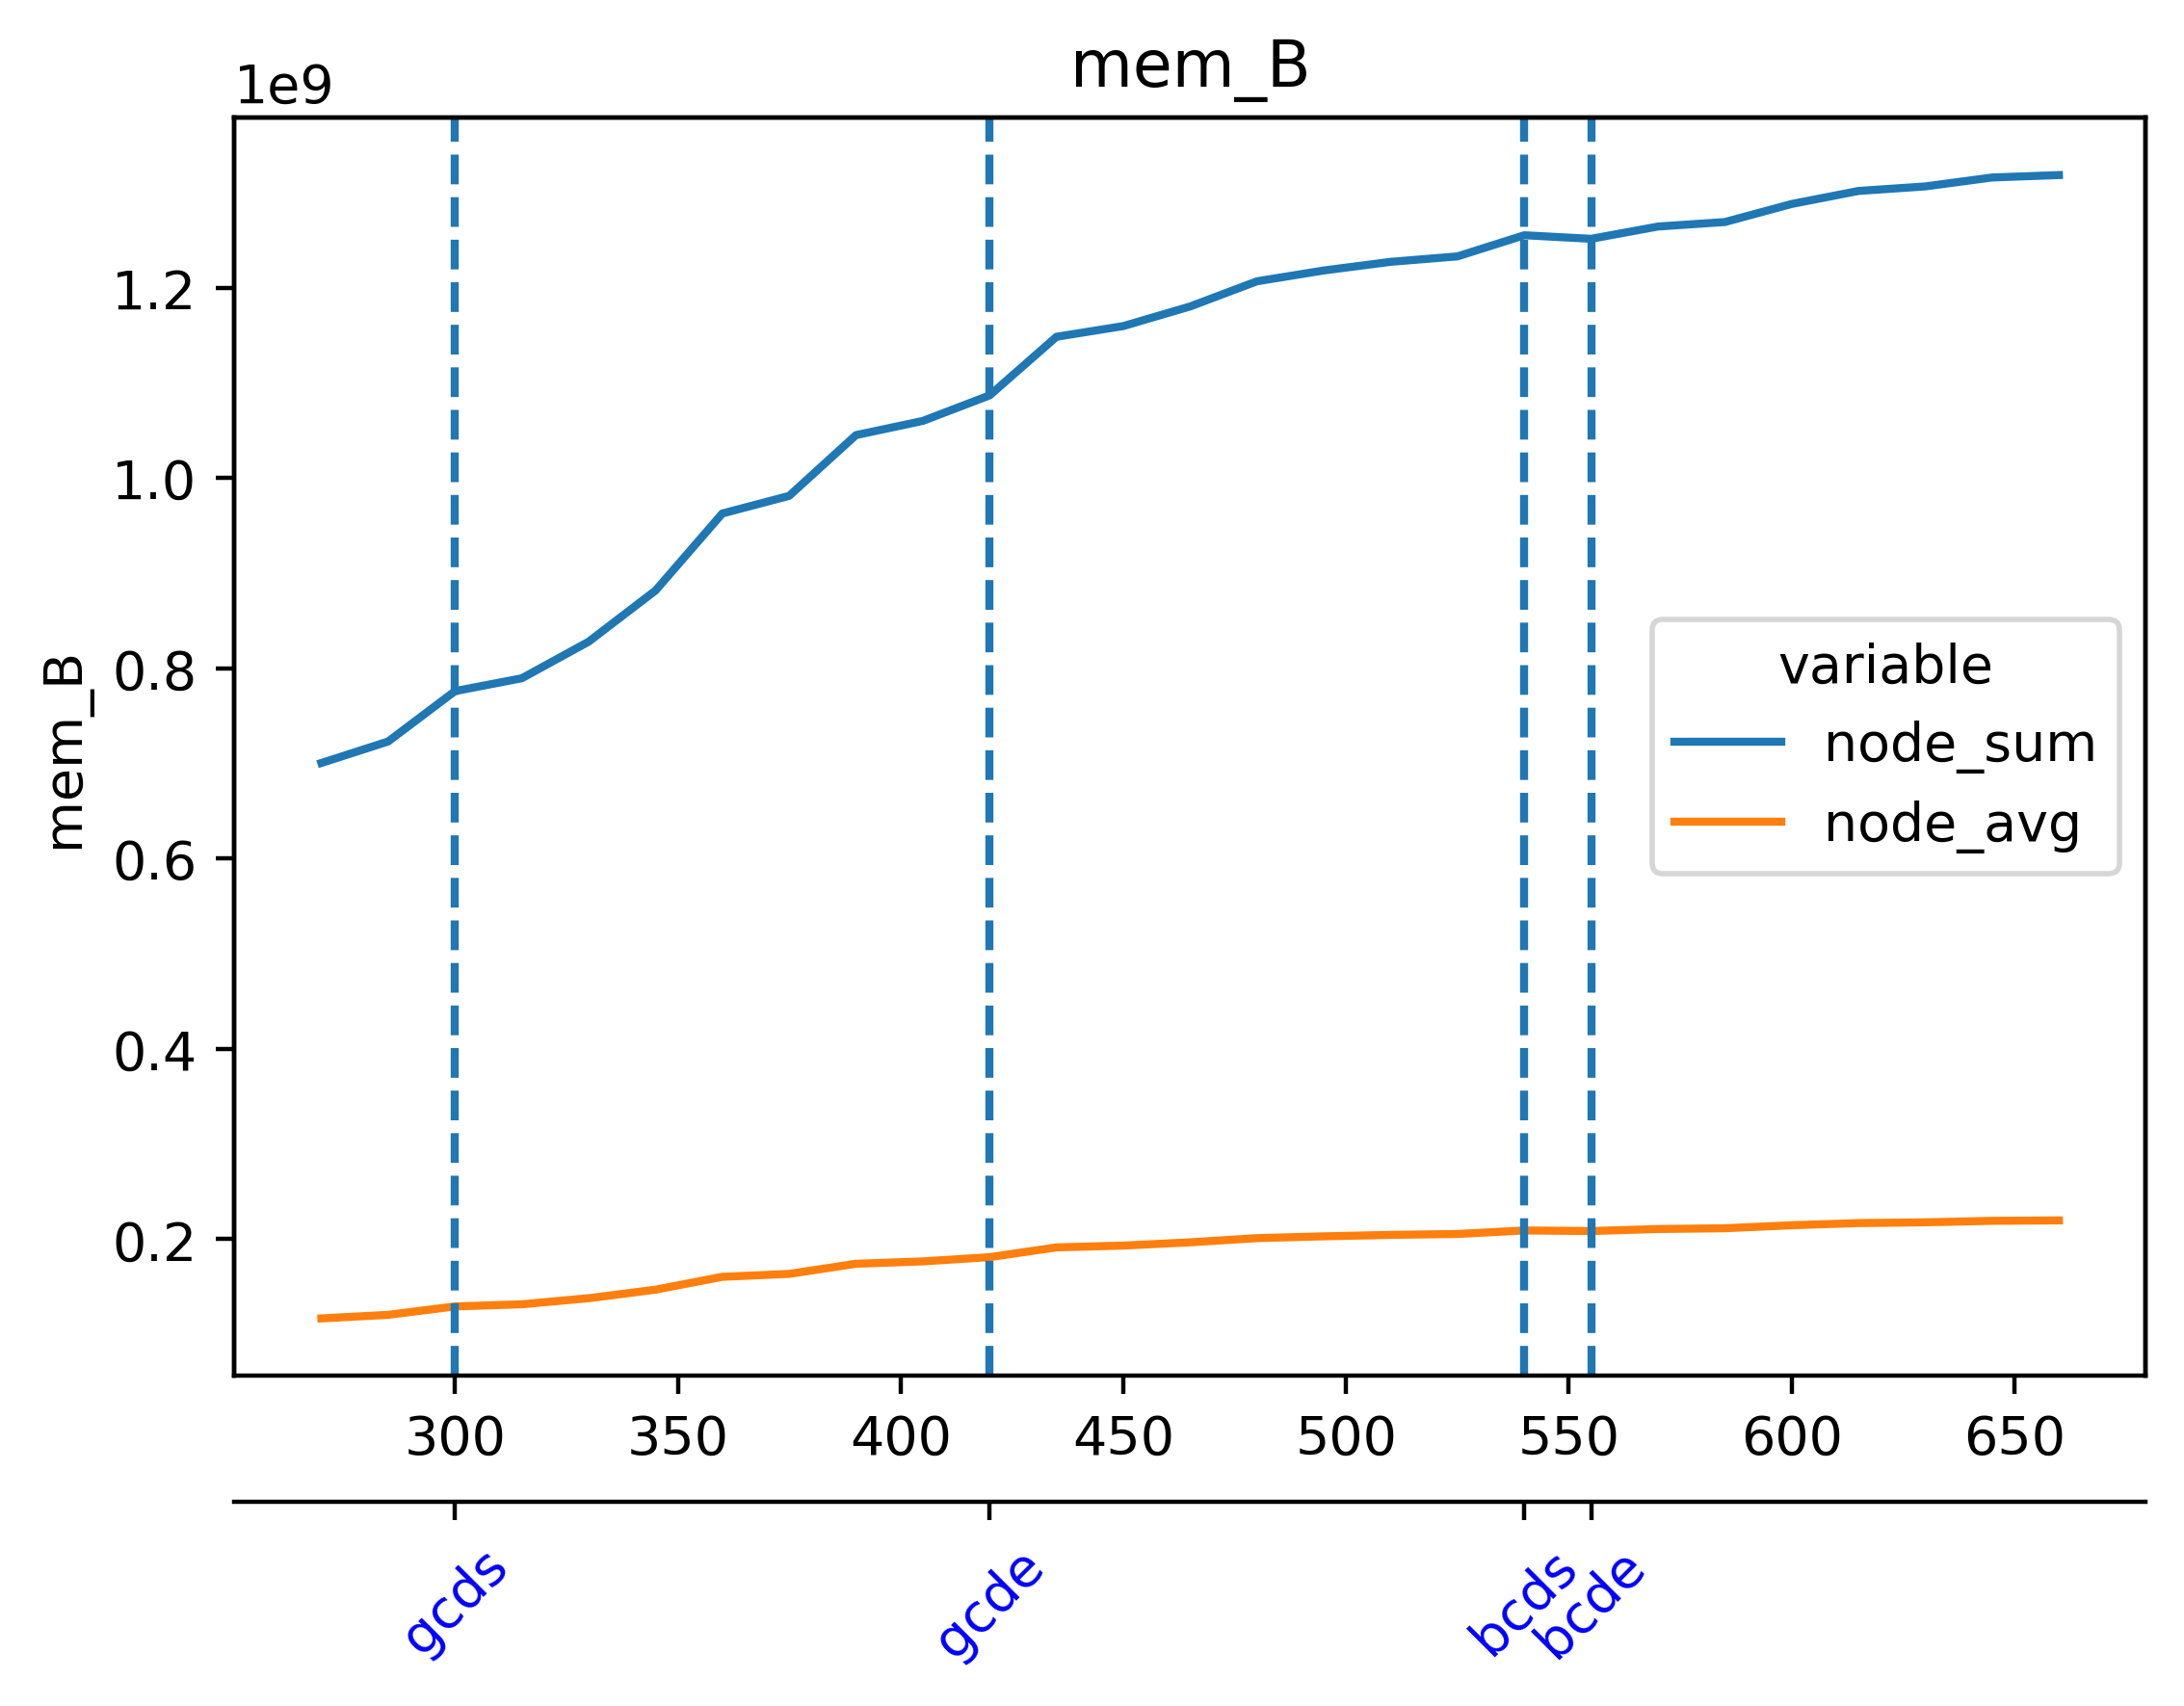

Values plotted in this chart, from the file beside it:
timestamp, beacon-metrics-gazer--d098b9a5a3df49e597…, cadvisor, cl-1-prysm-geth--d86346f0db5a4a9d92deda8…, cl-2-prysm-geth--e83556b380d54a31a3f1e14…, cl-3-prysm-geth--39a9c3e15a054bf5ab3e15d…, cl-4-prysm-geth--4ddda96eb8894391a3aeba4…, cl-5-prysm-geth--a75415a252294946a995b39…, dora--14f727919f1f480297705c17aa5368ac, el-1-geth-prysm--ebf4e3fdc2d3454aaa67d14…, el-2-geth-prysm--a784861abd5b4a7da48ec4f…, el-3-geth-prysm--ccac2e137e514fe3bf32ae4…, el-4-geth-prysm--da4e9b625eb54bedbf6a086…, el-5-geth-prysm--b60d5b9e27464f47b56b2d4…, el-forkmon--f1d0fb82e28d4572b526a5db8243…, ethereum-metrics-exporter-1-prysm-geth--…, ethereum-metrics-exporter-2-prysm-geth--…, ethereum-metrics-exporter-3-prysm-geth--…, ethereum-metrics-exporter-4-prysm-geth--…, ethereum-metrics-exporter-5-prysm-geth--…, grafana--4a7fb116f8d042eaba5b9cd119b844f…, helpers-grafana-1, kurtosis-api--7706dcf246e945399c9e32bc40…, kurtosis-engine--2c9bfaa44e304f48a474e5c…
1717047396, 5914624, 234127360, 223293440, 195555328, 202547200, 211206144, 185905152, 28553216, 56463360, 43307008, 41844736, 38674432, 38195200, 29880320, 12423168, 8310784, 8916992, 8241152, 8196096, 106254336, 39047168, 47915008, 28409856
1717047411, 5914624, 233062400, 235737088, 198795264, 202690560, 213794816, 192397312, 28561408, 57794560, 43655168, 41807872, 39104512, 39038976, 30699520, 12173312, 8642560, 8400896, 8626176, 8237056, 106266624, 39043072, 47915008, 28409856
1717047426, 5914624, 231428096, 235810816, 198881280, 206290944, 223313920, 195969024, 28639232, 57376768, 43724800, 42688512, 39440384, 39464960, 30789632, 11776000, 9195520, 8548352, 8470528, 8810496, 106856448, 39043072, 45854720, 28651520
1717047441, 5914624, 230977536, 238145536, 217968640, 224735232, 241106944, 200437760, 28655616, 57487360, 43954176, 43446272, 39804928, 40120320, 30560256, 12345344, 8646656, 8572928, 8740864, 8740864, 107089920, 39043072, 45854720, 28651520
1717047456, 6844416, 230547456, 253702144, 229502976, 229941248, 253227008, 204795904, 40964096, 57749504, 45056000, 43909120, 40112128, 40140800, 30597120, 11988992, 9326592, 8679424, 8900608, 8790016, 108683264, 39043072, 45854720, 28651520
1717047471, 6844416, 230662144, 253792256, 229564416, 232693760, 287322112, 220876800, 40992768, 58384384, 44609536, 44003328, 40419328, 40808448, 31440896, 11890688, 8761344, 8740864, 8708096, 8728576, 108892160, 39043072, 45854720, 28651520
1717047486, 6176768, 241041408, 253816832, 243396608, 249950208, 287481856, 253722624, 35016704, 45961216, 44695552, 45076480, 40632320, 40370176, 20017152, 9502720, 8974336, 8146944, 8339456, 8441856, 79642624, 42639360, 45842432, 13766656
1717047501, 6176768, 241483776, 273231872, 272318464, 259997696, 287555584, 255954944, 35233792, 46702592, 45436928, 45469696, 41512960, 41566208, 19501056, 8945664, 9326592, 8347648, 8544256, 8339456, 79646720, 42639360, 45748224, 13766656
1717047516, 6172672, 239611904, 277680128, 272502784, 265445376, 288350208, 263974912, 35250176, 46866432, 45973504, 45604864, 41955328, 40992768, 19521536, 8962048, 8470528, 8376320, 8843264, 8200192, 79667200, 42639360, 45748224, 13766656
1717047531, 6172672, 239046656, 280014848, 272572416, 272261120, 323989504, 265175040, 35352576, 47783936, 45969408, 46100480, 41902080, 41881600, 20201472, 8577024, 8318976, 9396224, 8765440, 8343552, 79679488, 42639360, 45748224, 13766656
1717047546, 6172672, 237793280, 298704896, 275410944, 279400448, 324399104, 267399168, 35373056, 47755264, 46039040, 46473216, 41967616, 42045440, 20574208, 8347648, 8294400, 8810496, 8654848, 9166848, 80670720, 42639360, 45682688, 15966208
1717047561, 6172672, 189771776, 298799104, 286031872, 281636864, 324243456, 274550784, 35393536, 48746496, 47149056, 46288896, 42553344, 43196416, 21082112, 8470528, 8237056, 9519104, 8585216, 8912896, 80654336, 43892736, 28184576, 15966208
1717047576, 6172672, 189984768, 303419392, 290963456, 294260736, 333000704, 274649088, 21307392, 48730112, 47239168, 47087616, 42606592, 43388928, 19804160, 8597504, 8589312, 9564160, 8376320, 8802304, 80662528, 43896832, 29753344, 15966208
1717047591, 6172672, 189616128, 305602560, 293822464, 321486848, 333295616, 282681344, 21307392, 48672768, 47140864, 47587328, 42782720, 43352064, 22044672, 8339456, 8552448, 9113600, 8196096, 9039872, 80670720, 43892736, 29753344, 15966208
1717047606, 3465216, 192077824, 328413184, 303947776, 327372800, 333766656, 299286528, 21311488, 49856512, 47497216, 47562752, 43360256, 43483136, 22396928, 8957952, 8454144, 9195520, 8978432, 8757248, 99405824, 43147264, 29667328, 16531456
1717047621, 3465216, 191275008, 324497408, 304271360, 328216576, 333705216, 299397120, 21311488, 50364416, 48488448, 47906816, 44503040, 43896832, 19980288, 9719808, 8458240, 9113600, 8962048, 9437184, 99573760, 43147264, 29589504, 16969728
1717047636, 3465216, 190660608, 326664192, 306163712, 332169216, 362360832, 301924352, 29192192, 52178944, 48705536, 48574464, 44314624, 44191744, 20975616, 9973760, 8577024, 9248768, 8704000, 8765440, 100585472, 43077632, 29585408, 16969728
1717047651, 3465216, 192577536, 328843264, 316780544, 341495808, 362389504, 313475072, 28213248, 53055488, 48766976, 48979968, 44691456, 44216320, 23207936, 9658368, 8597504, 8744960, 9216000, 9080832, 115748864, 42700800, 29696000, 16969728
1717047666, 3465216, 192147456, 331116544, 330002432, 350396416, 362446848, 313880576, 28372992, 55025664, 48963584, 50171904, 44904448, 45133824, 20971520, 10620928, 8261632, 9023488, 8409088, 9949184, 107077632, 42557440, 29720576, 17506304
1717047681, 3448832, 238489600, 338206720, 330072064, 352321536, 362549248, 313896960, 28590080, 57307136, 49434624, 49573888, 45121536, 45314048, 23699456, 11558912, 8912896, 9478144, 8982528, 9330688, 107077632, 32890880, 26333184, 16228352
1717047696, 3448832, 237539328, 338309120, 332382208, 356716544, 365473792, 327368704, 29790208, 58228736, 49762304, 50675712, 45416448, 45916160, 23482368, 12513280, 9015296, 9289728, 9609216, 9211904, 107077632, 32890880, 26333184, 16228352
1717047711, 3448832, 236531712, 340631552, 332419072, 359153664, 366104576, 326778880, 29937664, 58654720, 49811456, 50733056, 45830144, 45707264, 25182208, 11091968, 8933376, 9441280, 8888320, 9232384, 107397120, 32907264, 26333184, 16228352
1717047726, 3448832, 236089344, 343760896, 345579520, 359194624, 366223360, 326795264, 30072832, 59019264, 50155520, 51195904, 46157824, 46997504, 25112576, 11284480, 8601600, 8769536, 8843264, 9314304, 108019712, 32907264, 26333184, 16228352
1717047741, 3448832, 235630592, 353091584, 359751680, 359194624, 366243840, 326823936, 30126080, 60428288, 50237440, 51187712, 46514176, 46510080, 24465408, 11472896, 8613888, 9637888, 9105408, 8925184, 108134400, 32907264, 26386432, 16228352
1717047756, 3448832, 235745280, 355471360, 359788544, 359247872, 370589696, 353378304, 30289920, 62197760, 51257344, 51990528, 47353856, 47915008, 23543808, 11673600, 8540160, 9580544, 9277440, 8925184, 108142592, 32907264, 26386432, 17600512
1717047771, 3448832, 235749376, 357699584, 360095744, 359358464, 370667520, 359976960, 30334976, 62533632, 52236288, 52383744, 47419392, 47730688, 23334912, 11423744, 9547776, 9863168, 9121792, 8998912, 108343296, 32915456, 26386432, 17600512
1717047786, 3448832, 235638784, 367611904, 359903232, 375390208, 370999296, 360009728, 30375936, 64208896, 52912128, 52920320, 48758784, 48398336, 25276416, 11431936, 9867264, 9297920, 9277440, 8994816, 108462080, 32915456, 26120192, 16805888
1717047801, 3448832, 234967040, 367386624, 366473216, 375468032, 370728960, 360300544, 30449664, 64057344, 53100544, 53899264, 48881664, 49328128, 23126016, 10616832, 9584640, 8794112, 8818688, 9867264, 108462080, 32915456, 26120192, 16805888
1717047816, 3448832, 234987520, 367783936, 366661632, 375533568, 377176064, 364441600, 28364800, 65359872, 52891648, 53923840, 50872320, 49299456, 23916544, 11194368, 9412608, 9396224, 8876032, 9814016, 108457984, 32915456, 26120192, 16805888
1717047831, 13893632, 235995136, 387284992, 366841856, 381366272, 377909248, 365142016, 45092864, 66056192, 54312960, 54865920, 50065408, 49381376, 24633344, 12189696, 9113600, 9674752, 9392128, 9224192, 108720128, 32428032, 26152960, 16805888
1717047846, 13893632, 235261952, 388550656, 368992256, 381726720, 377683968, 365125632, 45338624, 66445312, 54366208, 54083584, 50647040, 50184192, 23805952, 11268096, 9527296, 9838592, 9986048, 10113024, 108838912, 32428032, 26152960, 17215488
1717047861, 13893632, 232505344, 388304896, 377692160, 381485056, 377729024, 365154304, 45338624, 66424832, 54444032, 55627776, 50626560, 50479104, 24866816, 11927552, 9314304, 9052160, 9207808, 9510912, 108843008, 32428032, 26152960, 17215488
1717047876, 13893632, 228143104, 388345856, 377708544, 381775872, 379899904, 372662272, 45346816, 66531328, 54513664, 55984128, 52076544, 51433472, 27619328, 11796480, 10342400, 9146368, 8814592, 9605120, 111943680, 32428032, 26152960, 17215488
1717047891, 13889536, 229806080, 388837376, 377733120, 381542400, 383959040, 372817920, 45355008, 66592768, 55017472, 55762944, 51523584, 51552256, 23343104, 11132928, 9715712, 9338880, 9224192, 9371648, 112250880, 32432128, 26152960, 17215488
1717047906, 13889536, 228614144, 388583424, 379908096, 382742528, 383729664, 372834304, 45395968, 66875392, 55275520, 56078336, 52281344, 51351552, 24793088, 11075584, 8769536, 9789440, 9846784, 9580544, 113512448, 32432128, 26218496, 17215488
1717047921, 13889536, 229314560, 388620288, 379932672, 382750720, 383741952, 372867072, 45408256, 67362816, 55410688, 56369152, 52953088, 52056064, 23461888, 11272192, 9076736, 10035200, 9375744, 9388032, 113520640, 35463168, 26218496, 17215488
1717047936, 13889536, 229322752, 388632576, 379936768, 384925696, 383774720, 381050880, 45445120, 67350528, 55812096, 56946688, 53350400, 52166656, 23539712, 11087872, 9580544, 9797632, 9060352, 9486336, 112959488, 35459072, 26218496, 17215488
1717047951, 13889536, 223784960, 373612544, 379961344, 387190784, 391299072, 381087744, 45481984, 67506176, 55758848, 56602624, 54218752, 53022720, 24293376, 12304384, 8810496, 9977856, 8556544, 9920512, 113352704, 35610624, 26218496, 17215488
1717047966, 13889536, 219324416, 373657600, 380006400, 389357568, 391602176, 381116416, 32362496, 68743168, 57077760, 57143296, 54214656, 53682176, 24539136, 12156928, 8736768, 9109504, 9711616, 9580544, 113520640, 40095744, 25964544, 17084416
1717047981, 13889536, 217174016, 373923840, 380186624, 389378048, 391606272, 385429504, 32378880, 69079040, 56885248, 57196544, 54644736, 53231616, 24481792, 12660736, 9244672, 9048064, 9805824, 9842688, 113516544, 40091648, 25964544, 17084416
1717047996, 13889536, 217325568, 373669888, 380194816, 389668864, 394600448, 387911680, 32382976, 69701632, 57475072, 58142720, 54599680, 53780480, 25858048, 11952128, 9437184, 8712192, 8777728, 10268672, 112898048, 40091648, 25964544, 17084416
1717048011, 13889536, 216735744, 373735424, 380497920, 389427200, 396849152, 387940352, 32411648, 71450624, 57475072, 58159104, 54824960, 54419456, 25210880, 11628544, 8884224, 9232384, 9285632, 9699328, 112914432, 40251392, 25964544, 17084416
1717048026, 13889536, 216006656, 373747712, 380317696, 389492736, 396791808, 387715072, 32432128, 71352320, 57520128, 59088896, 54865920, 55091200, 24133632, 12042240, 8941568, 10149888, 9269248, 10055680, 112922624, 43765760, 25997312, 17195008
1717048041, 13889536, 215347200, 373788672, 382730240, 391651328, 396804096, 387735552, 32432128, 71344128, 58691584, 59240448, 55025664, 55148544, 24137728, 12615680, 9060352, 9433088, 9199616, 9588736, 112910336, 43765760, 25997312, 17195008
1717048056, 13889536, 215801856, 373792768, 382754816, 391675904, 397099008, 387850240, 32473088, 71507968, 58998784, 59342848, 55062528, 56049664, 24141824, 12587008, 9076736, 9170944, 9760768, 10199040, 111644672, 43765760, 25997312, 17195008
